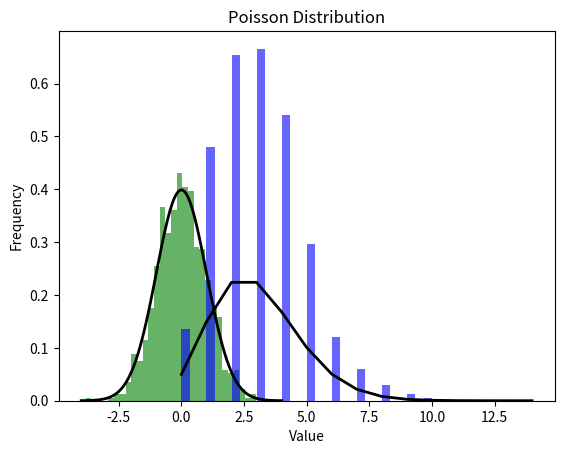

Source code (Python):
import numpy as np
import matplotlib.pyplot as plt
from scipy.stats import norm, poisson

# Normal Distribution Example
data_normal = np.random.normal(loc=0, scale=1, size=1000)
plt.hist(data_normal, bins=30, density=True, alpha=0.6, color='g')

# Plot the probability density function (pdf) of normal distribution
x = np.linspace(-4, 4, 100)
plt.plot(x, norm.pdf(x), 'k-', lw=2)

plt.title('Normal Distribution')
plt.xlabel('Value')
plt.ylabel('Frequency')
plt.show()

# Poisson Distribution Example
data_poisson = np.random.poisson(lam=3, size=1000)
plt.hist(data_poisson, bins=30, density=True, alpha=0.6, color='b')

# Plot the probability mass function (pmf) of poisson distribution
x = np.arange(0, 15)
plt.plot(x, poisson.pmf(x, mu=3), 'k-', lw=2)

plt.title('Poisson Distribution')
plt.xlabel('Value')
plt.ylabel('Frequency')
plt.show()
